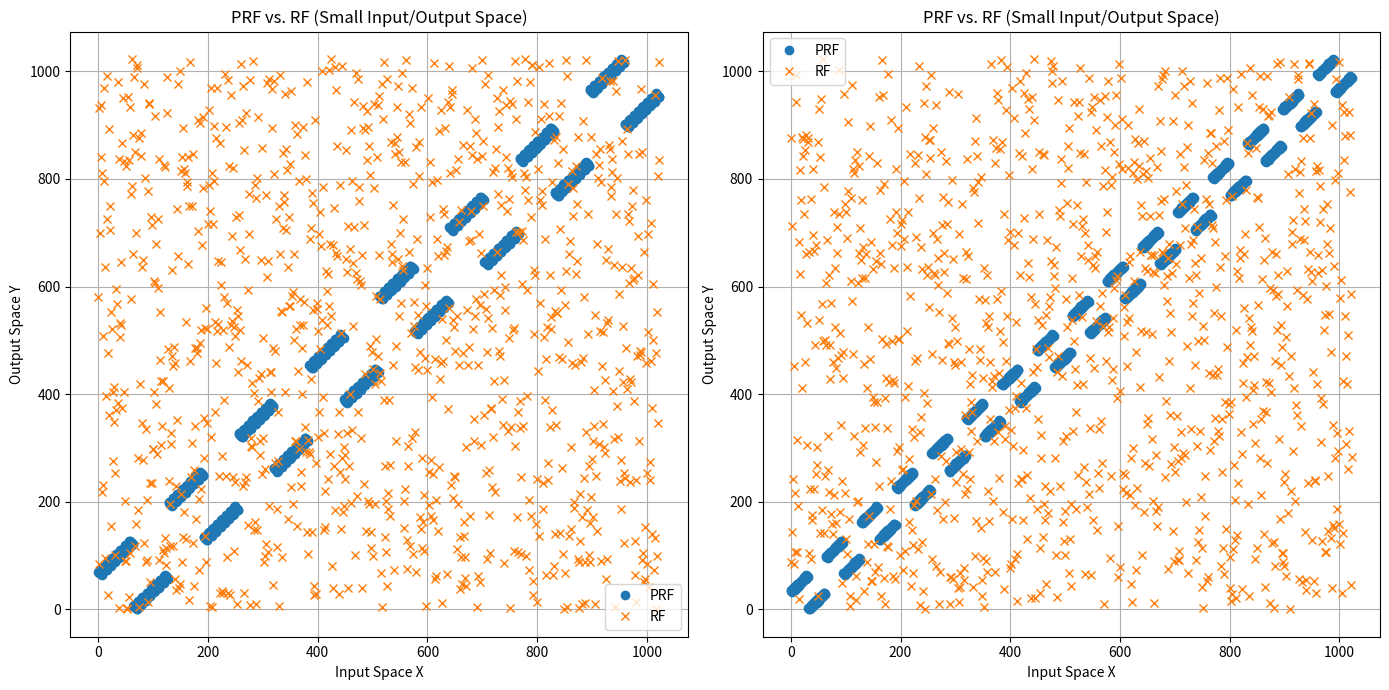

Recreate this plot in Python.
import matplotlib.pyplot as plt
import numpy as np

# Let's visualize the concept of a Pseudo-Random Function (PRF) using a simple example.
# We'll generate a random key and use a simple hash function as an example PRF.

# Generate a random key
key1 = np.random.randint(0, 2**10, size=1)  # A 1-byte key
key2 = np.random.randint(0, 2**10, size=1)  # A 8-byte key

# Define a simple PRF using a hash function
# For visualization purposes, we'll just use a hash of the input x XORed with the key
def prf(x, k):
    # XOR the input with the key
    x_k = np.bitwise_xor(x, k)
    # Hash the result to get the PRF output
    return x_k # % (2**10)
    # return np.mod(np.sum(x_k), 256)  # Output space is Y = {0, 1, ..., 255}

# Define a truly random function (RF)
def rf(x, y_space):
    # Choose a random output from the output space for each input
    return np.random.choice(y_space)

# Let's apply different sizes for the input and output space to both the PRF and RF and visualize the results.

# Define new input and output spaces of different sizes
input_space1 = np.arange(2**10)
output_space = np.arange(2**10)

# Compute the PRF and RF outputs for the smaller input/output space
prf_output1 = np.array([prf(x, key1) for x in input_space1])
rf_output1 = np.array([rf(x, output_space) for x in input_space1])

prf_output2 = np.array([prf(x, key2) for x in input_space1])
rf_output2 = np.array([rf(x, output_space) for x in input_space1])

# Visualization
plt.figure(figsize=(14, 7))

plt.subplot(1, 2, 1)
plt.plot(input_space1, prf_output1, 'o', label='PRF')
plt.plot(input_space1, rf_output1, 'x', label='RF')
plt.title('PRF vs. RF (Small Input/Output Space)')
plt.xlabel('Input Space X')
plt.ylabel('Output Space Y')
plt.legend()
plt.grid(True)

plt.subplot(1, 2, 2)
plt.plot(input_space1, prf_output2, 'o', label='PRF')
plt.plot(input_space1, rf_output2, 'x', label='RF')
plt.title('PRF vs. RF (Small Input/Output Space)')
plt.xlabel('Input Space X')
plt.ylabel('Output Space Y')
plt.legend()
plt.grid(True)

plt.tight_layout()
plt.show()


# # Input space X = {0, 1, ..., 255}
# input_space = np.arange(256)

# # Compute the PRF output for each input in the input space
# prf_output = np.array([prf(x, key) for x in input_space])

# # Output space Y for the RF is the same as the PRF for comparison
# y_space = np.arange(256)

# # Compute the RF output for each input in the input space
# rf_output = np.array([rf(x, y_space) for x in input_space])

# # Plot the PRF and RF together for comparison
# plt.figure(figsize=(12, 6))

# # PRF plot
# plt.plot(input_space, prf_output, 'o', label='PRF')

# # RF plot
# plt.plot(input_space, rf_output, 'x', label='RF')

# plt.title('Pseudo-Random Function (PRF) vs. Truly Random Function (RF) Visualization')
# plt.xlabel('Input Space X')
# plt.ylabel('Output Space Y')
# plt.legend()
# plt.grid(True)
# plt.show()